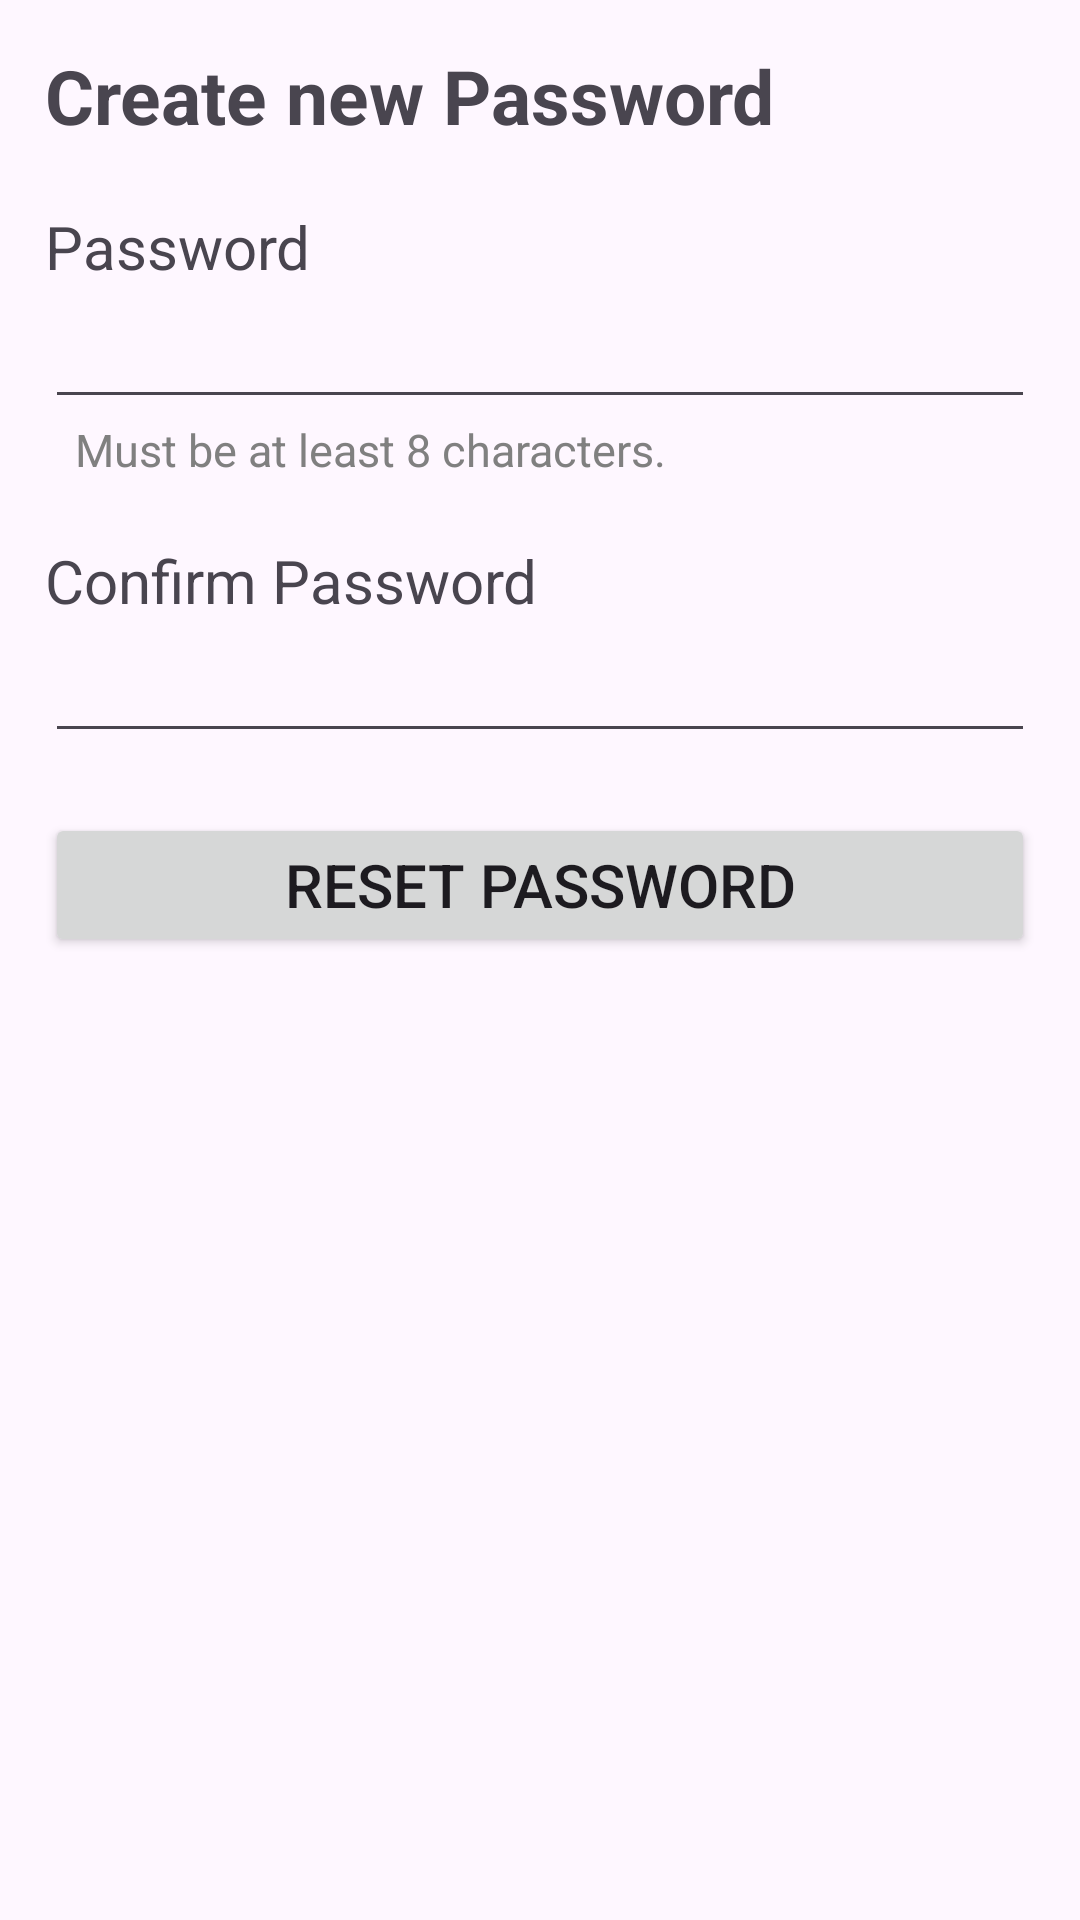

Layout XML and referenced resources for this Android screen:
<!-- AndroidManifest.xml: application theme Theme.LoginWindow -->
<!-- res/layout/activity_reset_password.xml -->
<?xml version="1.0" encoding="utf-8"?>
<LinearLayout xmlns:android="http://schemas.android.com/apk/res/android"
    xmlns:app="http://schemas.android.com/apk/res-auto"
    xmlns:tools="http://schemas.android.com/tools"
    android:layout_width="match_parent"
    android:layout_height="match_parent"
    android:orientation="vertical"
    android:paddingStart="15dp"
    android:paddingEnd="15dp"
    tools:context=".ResetPasswordActivity">

    <TextView
        android:layout_width="wrap_content"
        android:layout_height="wrap_content"
        android:text="@string/newPassword"
        android:textSize="25sp"
        android:layout_marginTop="15dp"
        android:textStyle="bold"/>

    <TextView
        android:layout_width="wrap_content"
        android:layout_height="wrap_content"
        android:text="@string/password"
        android:textSize="20sp"
        android:layout_marginTop="20dp"/>

    <EditText
        android:id="@+id/password"
        android:layout_width="match_parent"
        android:layout_height="wrap_content"
        android:textSize="20sp"
        android:inputType="textPassword"/>

    <TextView
        android:layout_width="wrap_content"
        android:layout_height="wrap_content"
        android:text="@string/passwordLen"
        android:textSize="15sp"
        android:paddingStart="10dp"
        android:textColor="#808080"/>

    <TextView
        android:layout_width="wrap_content"
        android:layout_height="wrap_content"
        android:text="@string/confirmPassword"
        android:textSize="20sp"
        android:layout_marginTop="20dp"/>

    <EditText
        android:id="@+id/confirmPassword"
        android:layout_width="match_parent"
        android:layout_height="wrap_content"
        android:textSize="20sp"
        android:inputType="textPassword"/>

    <Button
        android:id="@+id/resetPassBtn"
        android:layout_width="match_parent"
        android:layout_height="wrap_content"
        android:layout_marginTop="20dp"
        android:paddingStart="10dp"
        android:paddingEnd="10dp"
        android:text="@string/resetPassword"
        android:textSize="20sp"  />


</LinearLayout>
<!-- resources referenced by this layout -->
<resources>
  <string name="confirmPassword">Confirm Password</string>
  <string name="newPassword">Create new Password</string>
  <string name="password">Password</string>
  <string name="passwordLen">Must be at least 8 characters.</string>
  <string name="resetPassword">Reset Password</string>
  <style name="Theme.LoginWindow" parent="Base.Theme.LoginWindow" />
  <style name="Base.Theme.LoginWindow" parent="Theme.Material3.DayNight">
          
  
      </style>
</resources>
